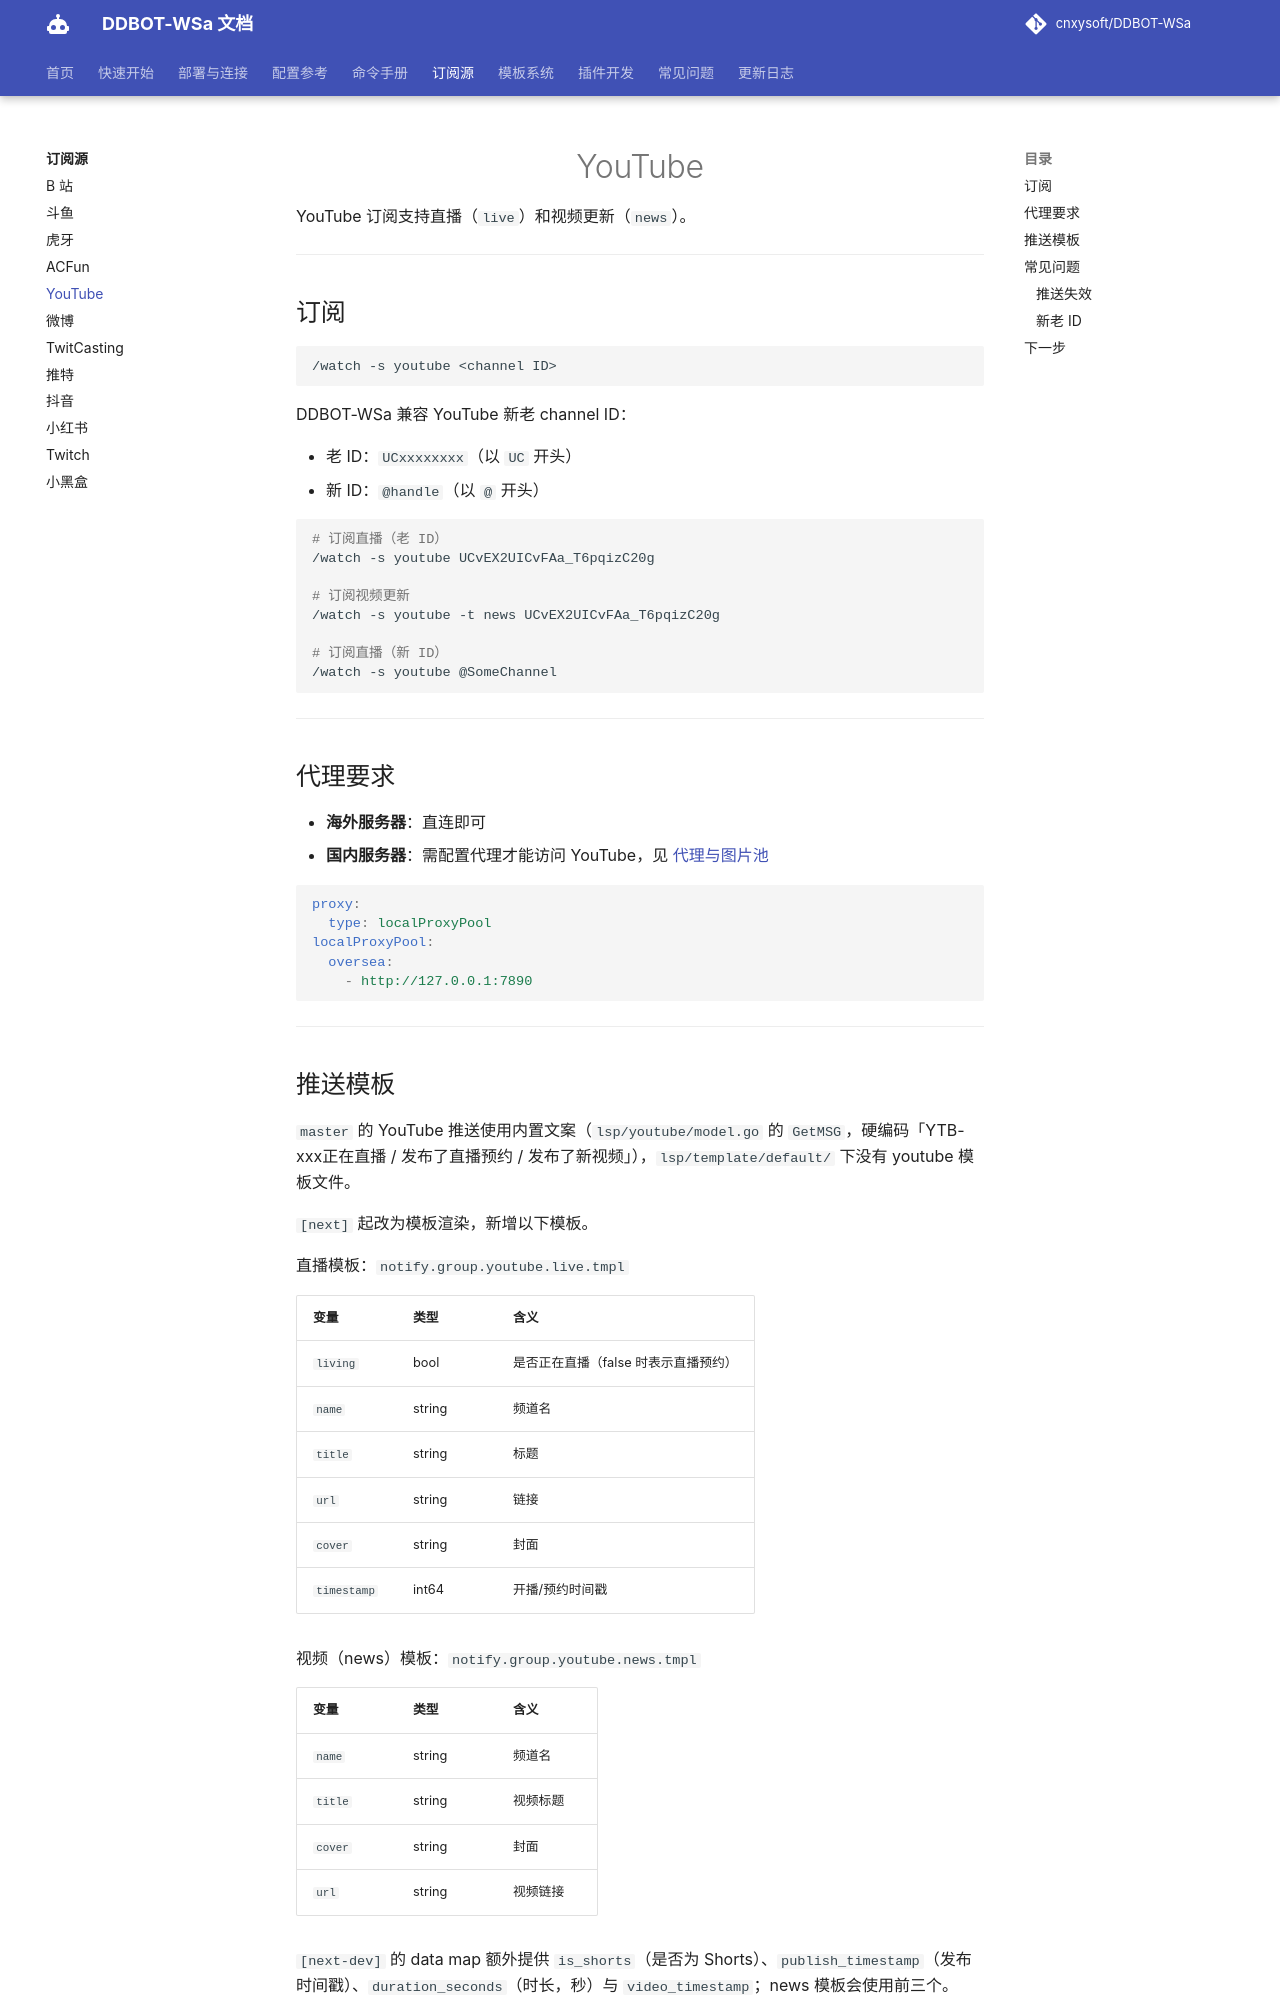

repository: kizunerwe/DDBOT-WSa-docs · page: sources/youtube/index.html · generator: mkdocs

# YouTube

YouTube 订阅支持直播（`live`）和视频更新（`news`）。

---

## 订阅

```
/watch -s youtube <channel ID>
```

DDBOT-WSa 兼容 YouTube 新老 channel ID：

- 老 ID：`UCxxxxxxxx`（以 `UC` 开头）
- 新 ID：`@handle`（以 `@` 开头）

```bash
# 订阅直播（老 ID）
/watch -s youtube UCvEX2UICvFAa_T6pqizC20g

# 订阅视频更新
/watch -s youtube -t news UCvEX2UICvFAa_T6pqizC20g

# 订阅直播（新 ID）
/watch -s youtube @SomeChannel
```

---

## 代理要求

- **海外服务器**：直连即可
- **国内服务器**：需配置代理才能访问 YouTube，见 [代理与图片池](../config/proxy-imagepool.md)

```yaml
proxy:
  type: localProxyPool
localProxyPool:
  oversea:
    - http://127.0.0.1:7890
```

---
